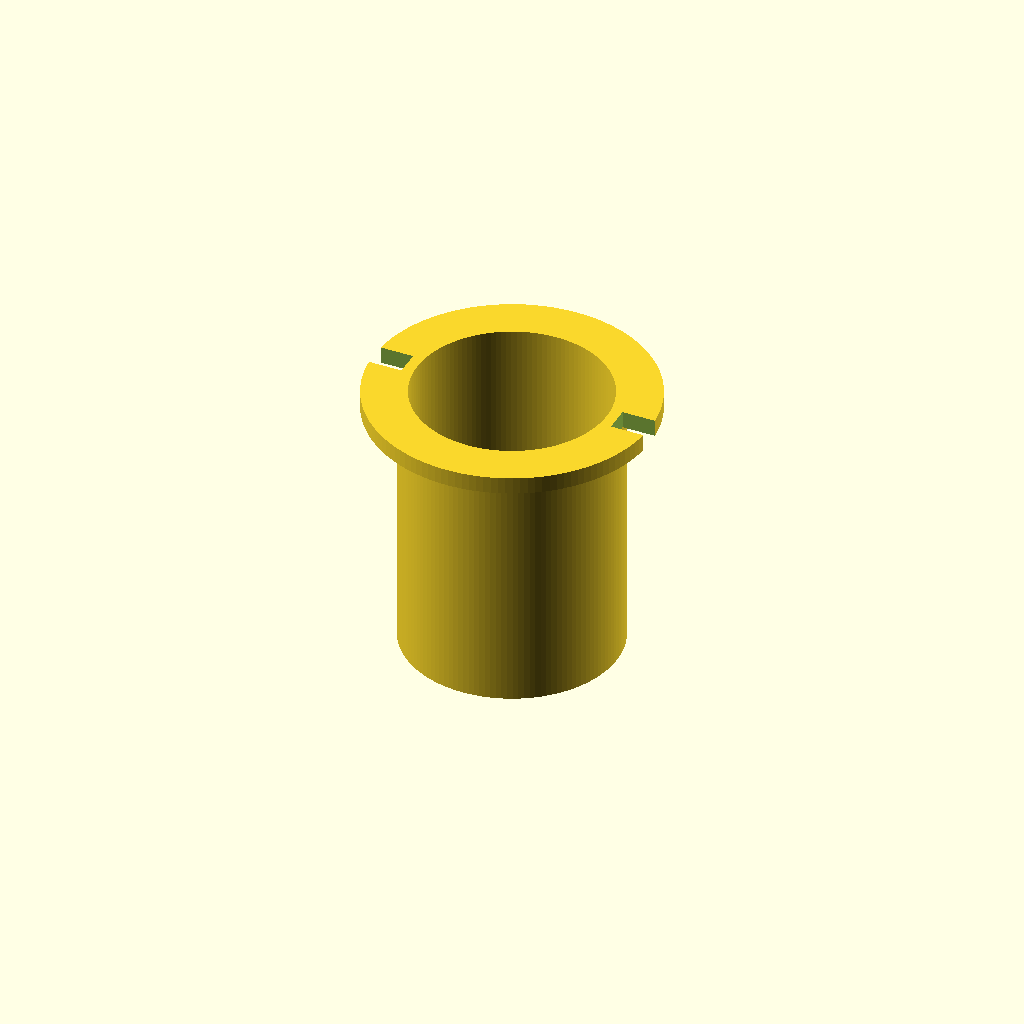
Cell 1 — every parameter at its default value.
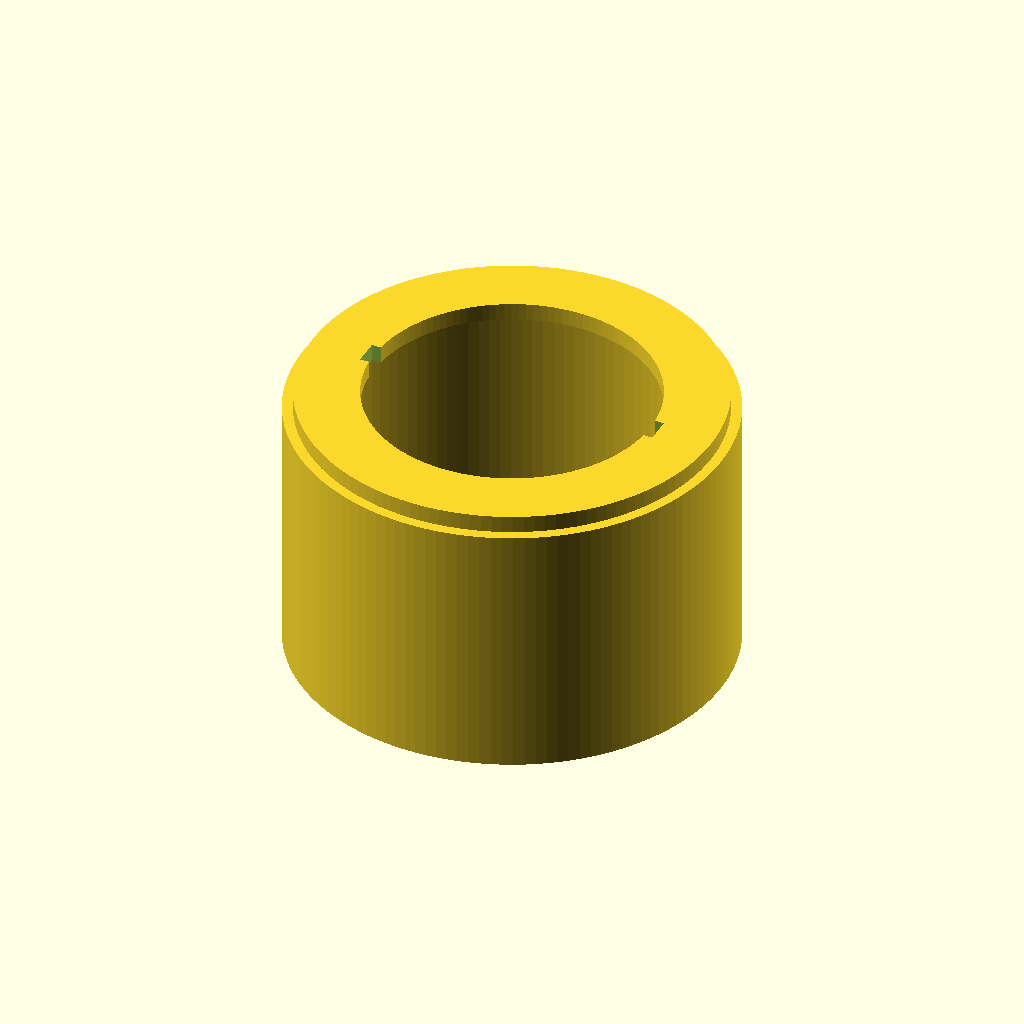
Cell 2: the same model with cup_od = 50.
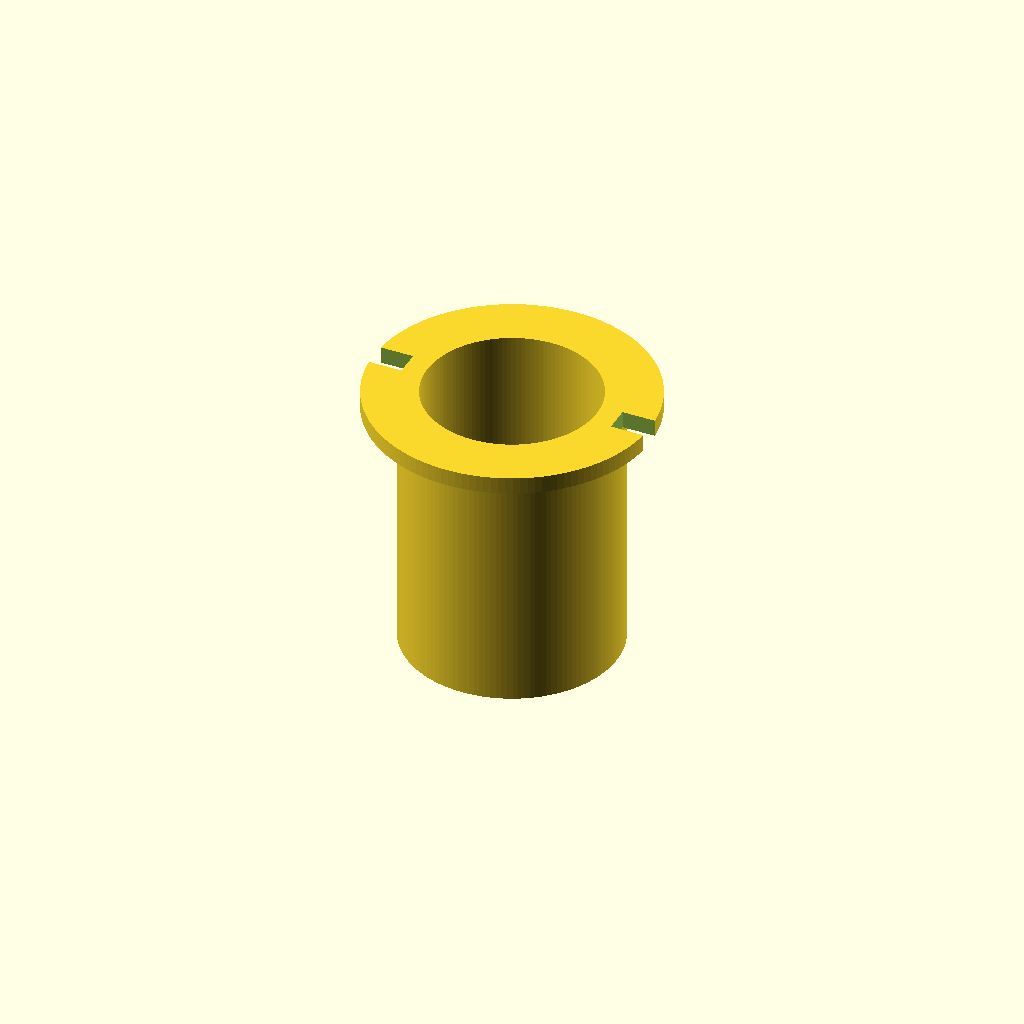
Cell 3: wall = 2.4 (everything else at default).
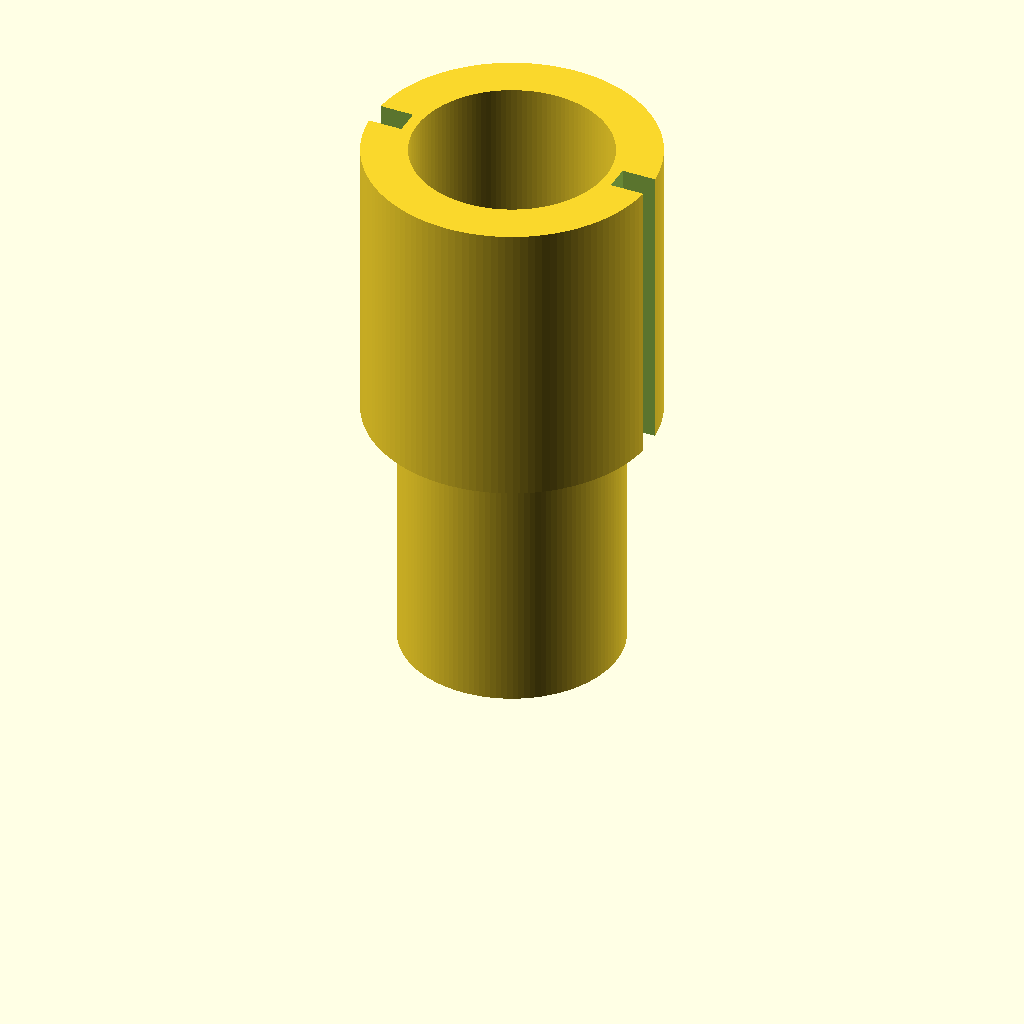
Cell 4: height = 64 (everything else at default).
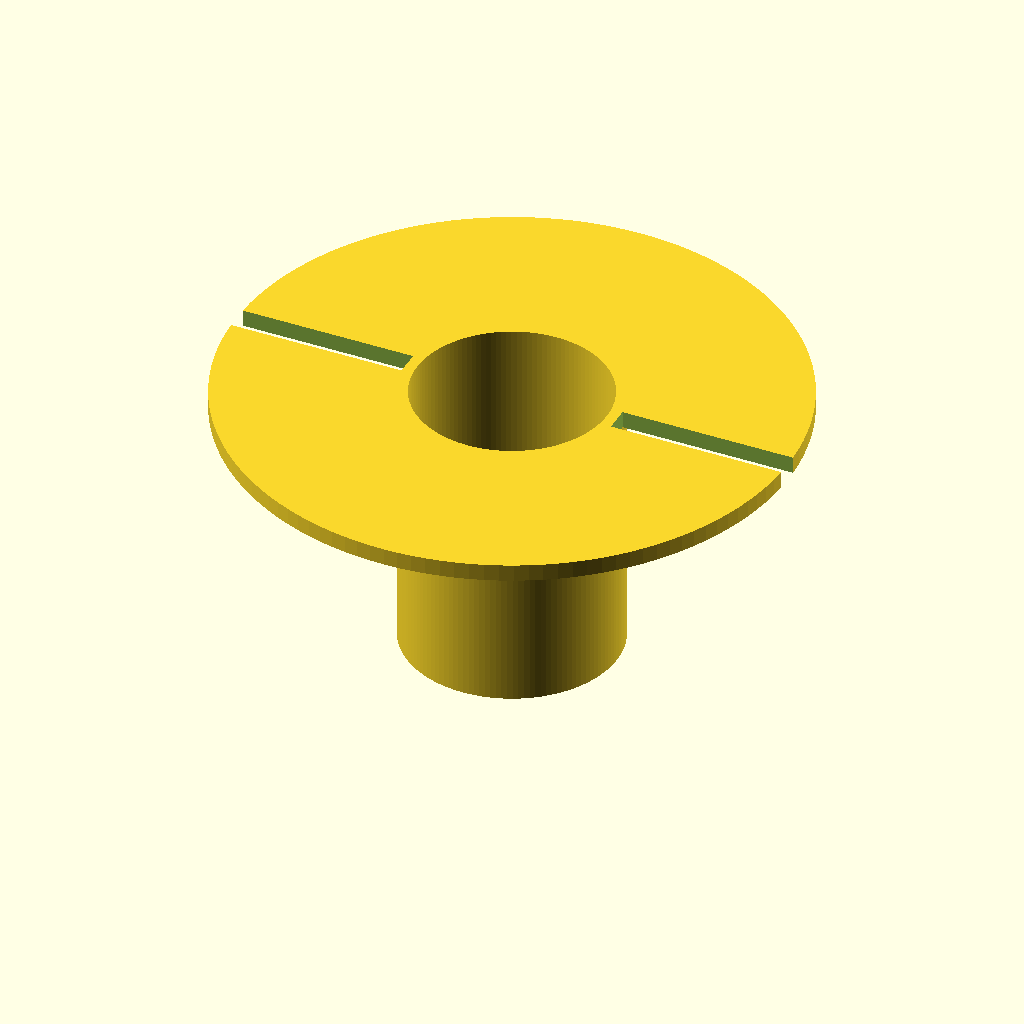
Cell 5: the same model with rim_d = 66.
All cells are drawn from one camera (rotation 55°, 0°, 25°, orthographic, colour scheme Cornfield), so only the parameter changes between them.
OpenSCAD source file bench/heldout/mutants/cell_strainer_50ml__flat_flange.scad:
// KNOWN-WRONG PART (must fail): a flat 33 mm flange at z = 30 instead of the 45-degree collar
// Coarse cell strainer that hangs in the mouth of a 50 mL conical tube
// Category: tools. A thin-walled cup with a perforated floor (81 x 1 mm holes on a 2 mm grid) and
// a 45-degree collar that rests on the tube's rim; two vent notches let air out of the tube.
// Print: PETG or PP, upright, 0.1-0.15 mm layers, 0.4 mm nozzle, 3 perimeters; check the holes
// are open after printing. For coarse filtration only (tissue debris), not a 40-100 um strainer.
// SPDX-License-Identifier: CERN-OHL-P-2.0

/* [Strainer] */
cup_od = 25;
wall = 1.2;               // bore 22.6
height = 32;
floor_t = 1.2;
collar = [26, 30];        // 45-degree cone from 25 mm at z = 26 to 33 mm at z = 30
rim_d = 33;               // rim from z = 30 to 32
hole_d = 1.0;
hole_pitch = 2;
hole_r_max = 10;          // keep holes whose centre is within 10 mm of the axis
vent_w = 3;
vent_r = 12.5;            // vents remove the collar beyond this radius ...
vent_z = 25;              // ... from this height up

/* [Hidden] */
eps = 0.01;
bore_r = cup_od / 2 - wall;
n = floor(hole_r_max / hole_pitch);

difference() {
    rotate_extrude($fn = 128) polygon([[0, 0], [cup_od / 2, 0], [cup_od / 2, collar[1]], [rim_d / 2, collar[1]],
                                       [rim_d / 2, height], [bore_r, height], [bore_r, floor_t], [0, floor_t]]);
    for (i = [-n : n], j = [-n : n])
        if (i * i + j * j <= (hole_r_max / hole_pitch) * (hole_r_max / hole_pitch))
            translate([i * hole_pitch, j * hole_pitch, -1]) cylinder(d = hole_d, h = floor_t + 2, $fn = 16);
    for (s = [-1, 1])
        translate([s > 0 ? vent_r + 0.05 : -rim_d / 2 - 1, -vent_w / 2, vent_z])
            cube([rim_d / 2 + 1 - vent_r - 0.05, vent_w, height - vent_z + 1]);
}
Parameter table extracted from the source (name, type, default, range or options):
cup_od: number, default 25
wall: number, default 1.2
height: number, default 32
floor_t: number, default 1.2
collar: vector, default [26, 30]
rim_d: number, default 33
hole_d: number, default 1
hole_pitch: number, default 2
hole_r_max: number, default 10
vent_w: number, default 3
vent_r: number, default 12.5
vent_z: number, default 25
